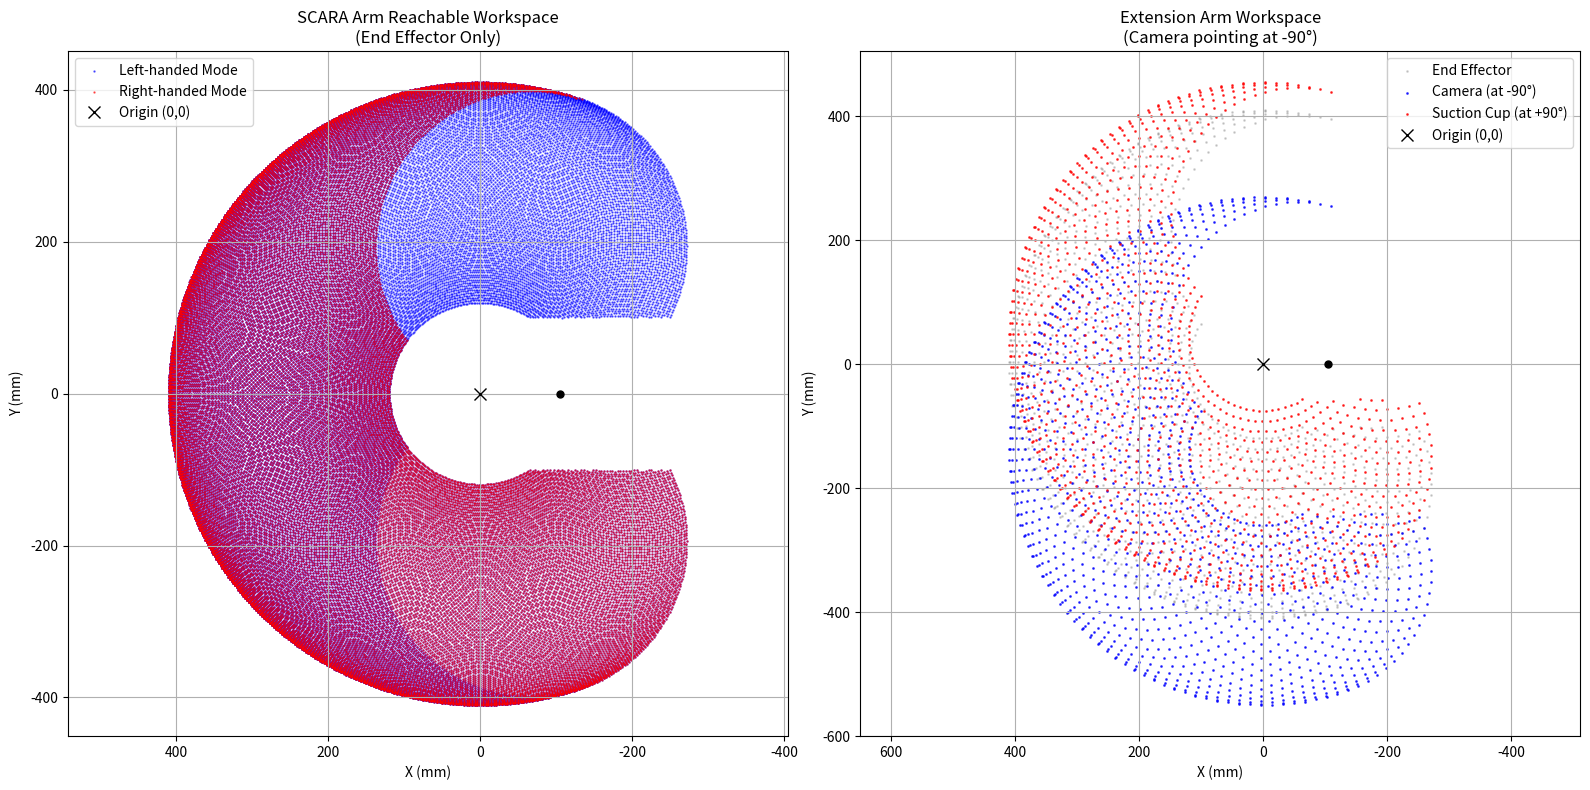

Generate this figure with matplotlib:
import math
import matplotlib.pyplot as plt

# SCARA arm parameters
L1 = 205
L2 = 205
J1_min = -109
J1_max = 109
J2_min = -146
J2_max = 146

# Extension arm parameters
EXTENSION_SUCTION_LENGTH = 45   # mm from J4 to suction cup center
EXTENSION_CAMERA_LENGTH = 140   # mm from J4 to camera center

def calculate_j4_for_cartesian_direction(j1: float, j2: float, cartesian_angle: float) -> float:
    """Calculate J4 angle needed to point extension arm camera in specified cartesian direction."""
    current_arm_orientation = j1 + j2
    target_standard_angle = cartesian_angle
    j4_angle = target_standard_angle - current_arm_orientation
    
    # Normalize angle to [-180, 180]
    while j4_angle > 180:
        j4_angle -= 360
    while j4_angle <= -180:
        j4_angle += 360
    
    return j4_angle

def angles_to_cartesian(j1_deg, j2_deg, L1=L1, L2=L2):
    """Convert joint angles to cartesian coordinates."""
    j1 = math.radians(j1_deg)
    j2 = math.radians(j2_deg)
    x = L1 * math.cos(j1) + L2 * math.cos(j1 + j2)
    y = L1 * math.sin(j1) + L2 * math.sin(j1 + j2)
    return x, y

def get_extension_positions(end_x, end_y, j1_deg, j2_deg, j4_deg):
    """Calculate camera and suction cup positions for given arm configuration."""
    # Calculate extension arm absolute angle
    extension_absolute_angle = j1_deg + j2_deg + j4_deg
    extension_rad = math.radians(extension_absolute_angle)
    
    # Camera position (points in the direction of the extension arm)
    camera_x = end_x + EXTENSION_CAMERA_LENGTH * math.cos(extension_rad)
    camera_y = end_y + EXTENSION_CAMERA_LENGTH * math.sin(extension_rad)
    
    # Suction cup position (opposite side of camera, 180° offset)
    suction_angle_rad = extension_rad + math.pi  # 180° offset
    suction_x = end_x + EXTENSION_SUCTION_LENGTH * math.cos(suction_angle_rad)
    suction_y = end_y + EXTENSION_SUCTION_LENGTH * math.sin(suction_angle_rad)
    
    return (camera_x, camera_y), (suction_x, suction_y)

# Original workspace calculation
x_vals = []
y_vals = []

# Left-handed mode (original domain)
for j1_deg in range(J1_min, J1_max + 1):
    for j2_deg in range(J2_min, J2_max + 1):
        j1_rad = math.radians(j1_deg)
        j2_rad = math.radians(j2_deg)
        x = L1 * math.cos(j1_rad) + L2 * math.cos(j1_rad + j2_rad)
        y = L1 * math.sin(j1_rad) + L2 * math.sin(j1_rad + j2_rad)
        if x < 0 and -100 < y < 100:
            continue
        x_vals.append(x)
        y_vals.append(y)

# Right-handed mode: J2 only negative values
x_vals_right = []
y_vals_right = []
for j1_deg in range(J1_min, J1_max + 1):
    for j2_deg in range(-146, 1):  # J2 in [-146, 0]
        j1_rad = math.radians(j1_deg)
        j2_rad = math.radians(j2_deg)
        x = L1 * math.cos(j1_rad) + L2 * math.cos(j1_rad + j2_rad)
        y = L1 * math.sin(j1_rad) + L2 * math.sin(j1_rad + j2_rad)
        if x < 0 and -100 < y < 100:
            continue
        x_vals_right.append(x)
        y_vals_right.append(y)

# Calculate extension arm workspace with camera pointing at -90 degrees (down)
camera_x_vals = []
camera_y_vals = []
suction_x_vals = []
suction_y_vals = []
end_effector_x_vals = []
end_effector_y_vals = []

target_camera_direction = -90.0  # Camera pointing downward (-Y direction)

print("Calculating extension arm workspace with camera at -90°...")

# Use right-handed mode for extension calculations (more practical)
for j1_deg in range(J1_min, J1_max + 1, 5):  # Sample every 5 degrees for performance
    for j2_deg in range(-146, 1, 5):  # J2 in [-146, 0]
        try:
            # Get end effector position
            end_x, end_y = angles_to_cartesian(j1_deg, j2_deg)
            
            # Skip collision zones
            if end_x < 0 and -100 < end_y < 100:
                continue
            
            # Calculate required J4 for -90° camera direction
            j4_deg = calculate_j4_for_cartesian_direction(j1_deg, j2_deg, target_camera_direction)
            
            # Check J4 limits
            if not (-180 <= j4_deg <= 180):
                continue
            
            # Calculate extension positions
            (camera_x, camera_y), (suction_x, suction_y) = get_extension_positions(
                end_x, end_y, j1_deg, j2_deg, j4_deg
            )
            
            # Store positions
            end_effector_x_vals.append(end_x)
            end_effector_y_vals.append(end_y)
            camera_x_vals.append(camera_x)
            camera_y_vals.append(camera_y)
            suction_x_vals.append(suction_x)
            suction_y_vals.append(suction_y)
            
        except Exception:
            continue

print(f"Generated {len(camera_x_vals)} valid extension arm configurations")

# Create two plots side by side
fig, (ax1, ax2) = plt.subplots(1, 2, figsize=(16, 8))

# Plot 1: Original workspace
ax1.scatter(x_vals, y_vals, s=0.5, color='blue', label='Left-handed Mode', alpha=0.6)
ax1.scatter(x_vals_right, y_vals_right, s=0.5, color='red', label='Right-handed Mode', alpha=0.6)
ax1.plot(0, 0, 'kx', markersize=8, label='Origin (0,0)')
ax1.plot(-105, 0, 'ko', markersize=5)
ax1.set_title("SCARA Arm Reachable Workspace\n(End Effector Only)")
ax1.set_xlabel("X (mm)")
ax1.set_ylabel("Y (mm)")
ax1.axis("equal")
ax1.grid(True)
ax1.legend()
ax1.invert_xaxis()

# Plot 2: Extension arm workspace with camera at -90°
ax2.scatter(end_effector_x_vals, end_effector_y_vals, s=1, color='gray', label='End Effector', alpha=0.3)
ax2.scatter(camera_x_vals, camera_y_vals, s=1, color='blue', label='Camera (at -90°)', alpha=0.7)
ax2.scatter(suction_x_vals, suction_y_vals, s=1, color='red', label='Suction Cup (at +90°)', alpha=0.7)
ax2.plot(0, 0, 'kx', markersize=8, label='Origin (0,0)')
ax2.plot(-105, 0, 'ko', markersize=5)
ax2.set_title("Extension Arm Workspace\n(Camera pointing at -90°)")
ax2.set_xlabel("X (mm)")
ax2.set_ylabel("Y (mm)")
ax2.axis("equal")
ax2.grid(True)
ax2.legend()
ax2.invert_xaxis()

plt.tight_layout()
plt.show()

# Print workspace statistics
print("\n=== Workspace Statistics ===")
print(f"End Effector Range:")
print(f"  X: {min(end_effector_x_vals):.1f} to {max(end_effector_x_vals):.1f} mm")
print(f"  Y: {min(end_effector_y_vals):.1f} to {max(end_effector_y_vals):.1f} mm")

if camera_x_vals:
    print(f"Camera Range (at -90°):")
    print(f"  X: {min(camera_x_vals):.1f} to {max(camera_x_vals):.1f} mm")
    print(f"  Y: {min(camera_y_vals):.1f} to {max(camera_y_vals):.1f} mm")

if suction_x_vals:
    print(f"Suction Cup Range (at +90°):")
    print(f"  X: {min(suction_x_vals):.1f} to {max(suction_x_vals):.1f} mm")
    print(f"  Y: {min(suction_y_vals):.1f} to {max(suction_y_vals):.1f} mm")